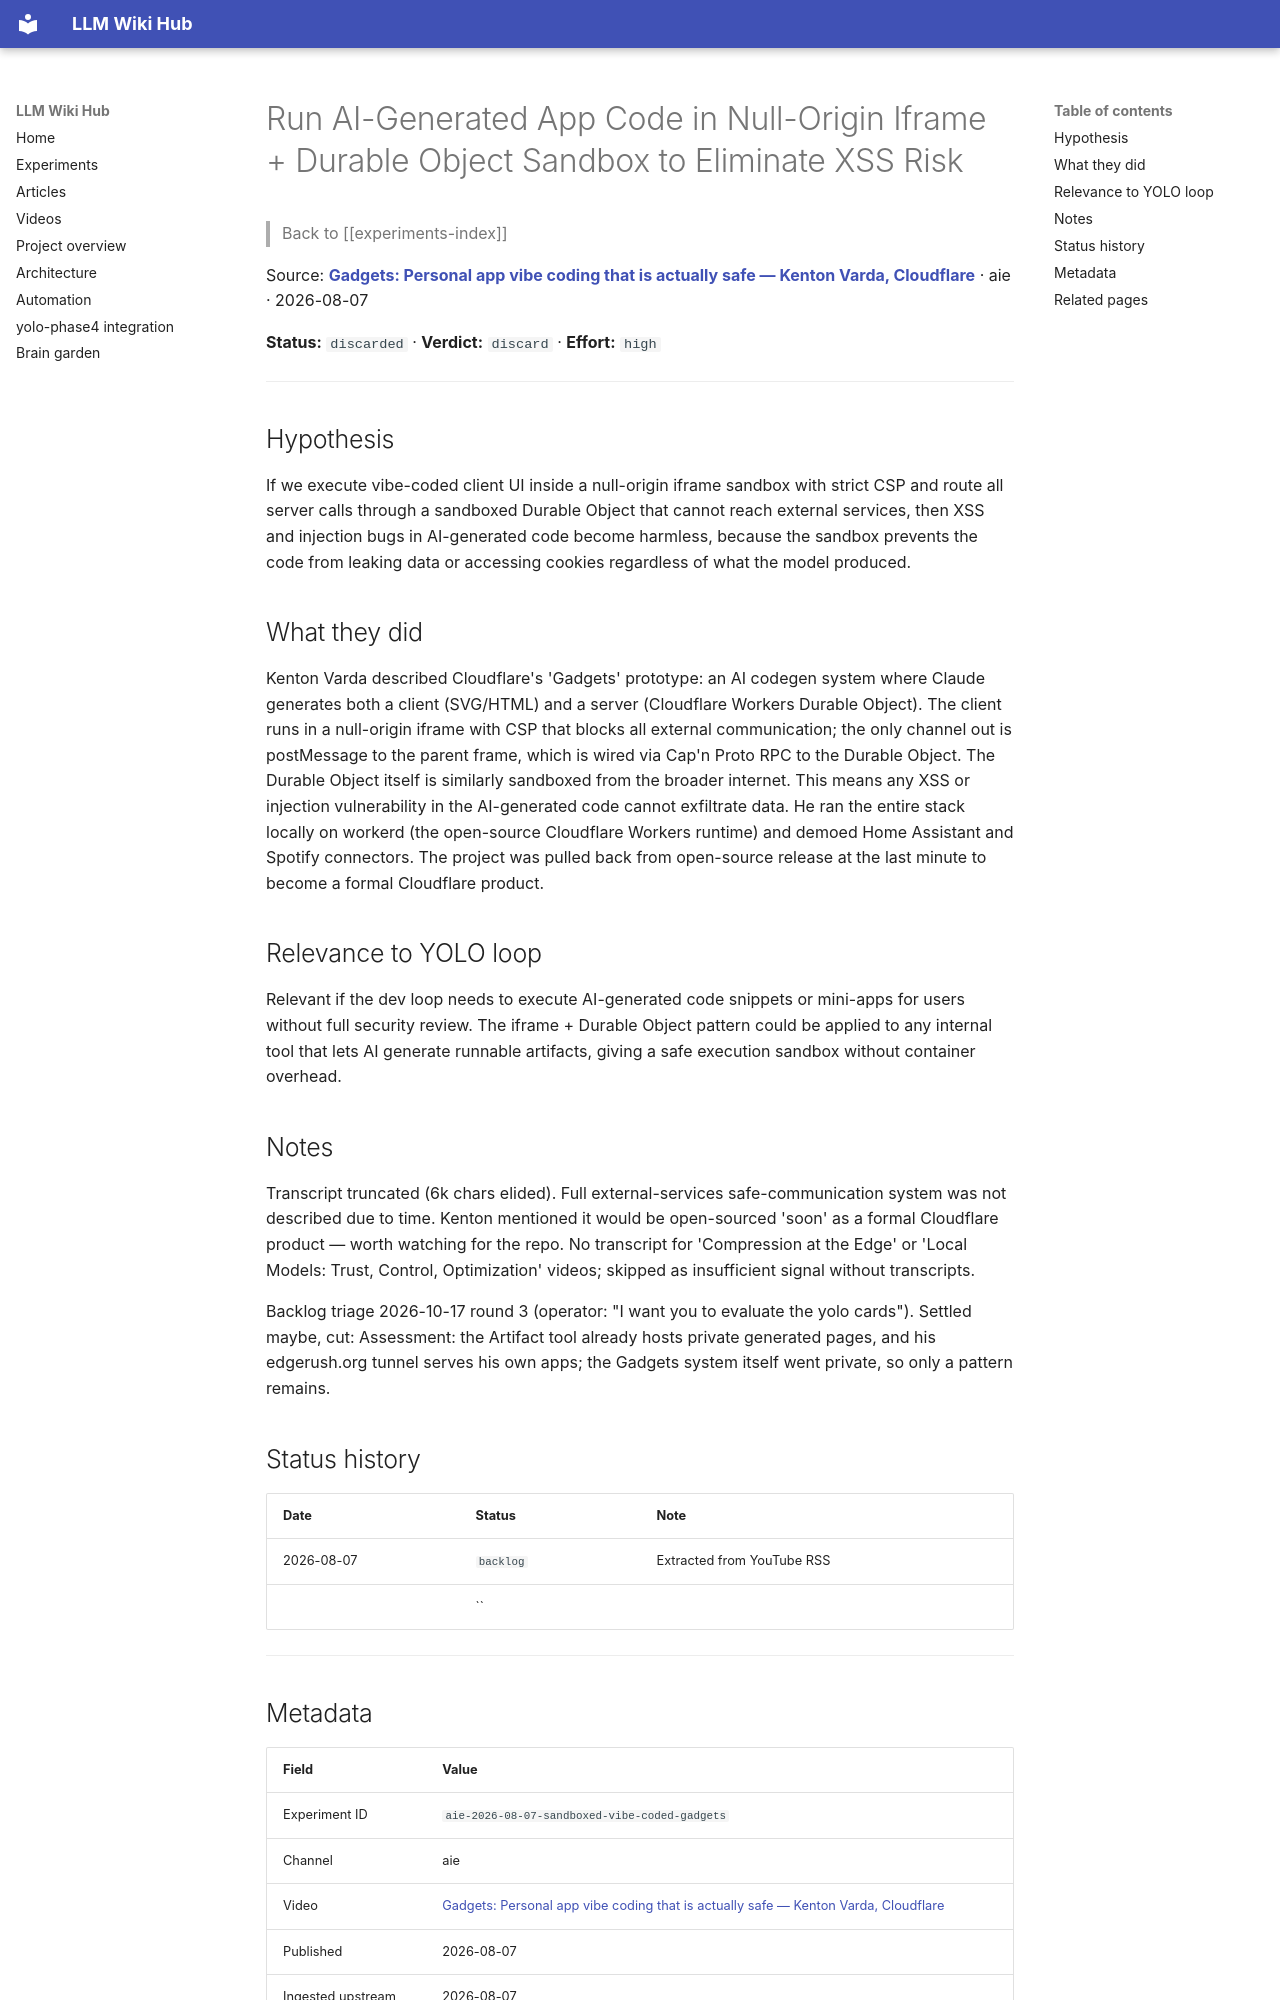

repository: Anguijm/llm-wiki-hub · page: experiments/aie-2026-08-07-sandboxed-vibe-coded-gadgets/index.html · generator: mkdocs

# Run AI-Generated App Code in Null-Origin Iframe + Durable Object Sandbox to Eliminate XSS Risk

> Back to [[experiments-index]]

Source: **[Gadgets: Personal app vibe coding that is actually safe — Kenton Varda, Cloudflare](https://www.youtube.com/watch?v=RmS5s6Wbin4)** · aie · 2026-08-07

**Status:** `discarded` · **Verdict:** `discard` · **Effort:** `high`

---

## Hypothesis

If we execute vibe-coded client UI inside a null-origin iframe sandbox with strict CSP and route all server calls through a sandboxed Durable Object that cannot reach external services, then XSS and injection bugs in AI-generated code become harmless, because the sandbox prevents the code from leaking data or accessing cookies regardless of what the model produced.

## What they did

Kenton Varda described Cloudflare's 'Gadgets' prototype: an AI codegen system where Claude generates both a client (SVG/HTML) and a server (Cloudflare Workers Durable Object). The client runs in a null-origin iframe with CSP that blocks all external communication; the only channel out is postMessage to the parent frame, which is wired via Cap'n Proto RPC to the Durable Object. The Durable Object itself is similarly sandboxed from the broader internet. This means any XSS or injection vulnerability in the AI-generated code cannot exfiltrate data. He ran the entire stack locally on workerd (the open-source Cloudflare Workers runtime) and demoed Home Assistant and Spotify connectors. The project was pulled back from open-source release at the last minute to become a formal Cloudflare product.

## Relevance to YOLO loop

Relevant if the dev loop needs to execute AI-generated code snippets or mini-apps for users without full security review. The iframe + Durable Object pattern could be applied to any internal tool that lets AI generate runnable artifacts, giving a safe execution sandbox without container overhead.

## Notes

Transcript truncated (6k chars elided). Full external-services safe-communication system was not described due to time. Kenton mentioned it would be open-sourced 'soon' as a formal Cloudflare product — worth watching for the repo. No transcript for 'Compression at the Edge' or 'Local Models: Trust, Control, Optimization' videos; skipped as insufficient signal without transcripts.

Backlog triage 2026-10-17 round 3 (operator: "I want you to evaluate the yolo cards"). Settled maybe, cut: Assessment: the Artifact tool already hosts private generated pages, and his edgerush.org tunnel serves his own apps; the Gadgets system itself went private, so only a pattern remains.

## Status history

| Date | Status | Note |
|---|---|---|
| 2026-08-07 | `backlog` | Extracted from YouTube RSS |
|  | `` |  |

---
